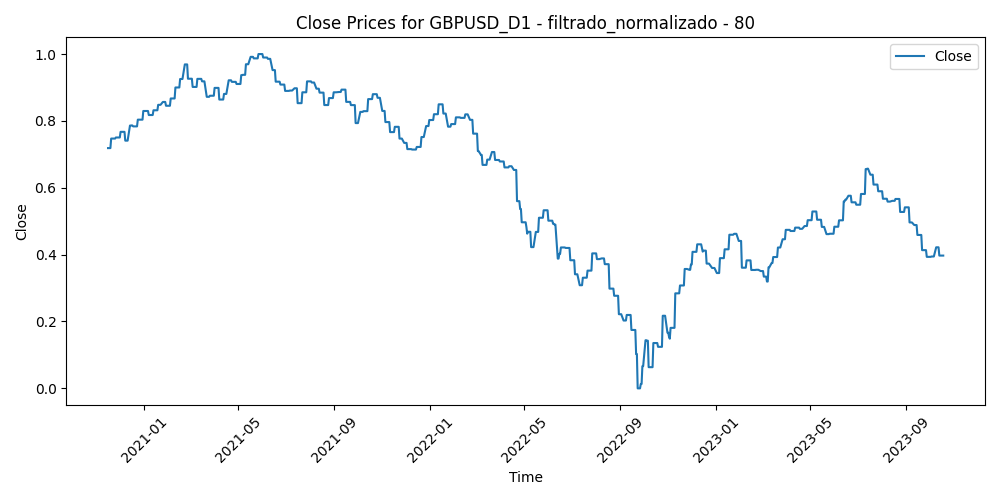

Data behind this chart, as committed beside it:
Time, Close, Volume, diferencia_media_80
2020-11-16, 0.7186, 0.404, 0.3288
2020-11-17, 0.7186, 0.4045, 0.3075
2020-11-18, 0.7186, 0.3671, 0.3002
2020-11-19, 0.7186, 0.4197, 0.3036
2020-11-20, 0.7472, 0.3612, 0.2927
2020-11-23, 0.7472, 0.4069, 0.2769
2020-11-24, 0.7472, 0.4152, 0.26
2020-11-25, 0.7472, 0.4187, 0.2497
2020-11-26, 0.7504, 0.2182, 0.2661
2020-11-27, 0.7504, 0.3292, 0.2931
2020-11-30, 0.7504, 0.443, 0.2851
2020-12-01, 0.7504, 0.4206, 0.2393
2020-12-02, 0.7673, 0.4791, 0.2703
2020-12-03, 0.7673, 0.4188, 0.2292
2020-12-04, 0.7673, 0.4671, 0.2392
2020-12-07, 0.7673, 0.4808, 0.2683
2020-12-08, 0.741, 0.5355, 0.2797
2020-12-09, 0.741, 0.4259, 0.2578
2020-12-10, 0.741, 0.5112, 0.3132
2020-12-11, 0.741, 0.4826, 0.347
2020-12-14, 0.7861, 0.4188, 0.2971
2020-12-15, 0.7861, 0.4845, 0.2365
2020-12-16, 0.7865, 0.4549, 0.215
2020-12-17, 0.7865, 0.4177, 0.1809
2020-12-18, 0.7836, 0.3681, 0.2113
2020-12-21, 0.7836, 0.6816, 0.2406
2020-12-22, 0.7836, 0.5577, 0.2888
2020-12-23, 0.7836, 0.5684, 0.225
2020-12-24, 0.8037, 0.3213, 0.209
2020-12-28, 0.8037, 0.3977, 0.2468
2020-12-29, 0.8037, 0.4574, 0.2282
2020-12-30, 0.8037, 0.4515, 0.1725
2020-12-31, 0.8297, 0.404, 0.1599
2021-01-04, 0.8297, 0.5647, 0.2067
2021-01-05, 0.8297, 0.5374, 0.1849
2021-01-06, 0.8297, 0.7167, 0.199
2021-01-07, 0.8176, 0.5625, 0.2237
2021-01-08, 0.8176, 0.6167, 0.2274
2021-01-11, 0.8176, 0.5147, 0.2571
2021-01-12, 0.8176, 0.4521, 0.1861
2021-01-13, 0.8318, 0.4623, 0.2056
2021-01-14, 0.8318, 0.5251, 0.1865
2021-01-15, 0.8318, 0.4717, 0.2408
2021-01-18, 0.8318, 0.3417, 0.2458
2021-01-19, 0.8481, 0.3859, 0.2271
2021-01-20, 0.8481, 0.4298, 0.2205
2021-01-21, 0.8481, 0.4349, 0.19
2021-01-22, 0.8481, 0.3759, 0.2193
2021-01-25, 0.8567, 0.4421, 0.2272
2021-01-26, 0.8567, 0.3898, 0.2031
2021-01-27, 0.8567, 0.5331, 0.2299
2021-01-28, 0.8567, 0.592, 0.2177
2021-01-29, 0.8453, 0.6276, 0.2347
2021-02-01, 0.8453, 0.5196, 0.2564
2021-02-02, 0.8453, 0.4461, 0.2582
2021-02-03, 0.8453, 0.3859, 0.2735
2021-02-04, 0.8671, 0.4227, 0.2645
2021-02-05, 0.8671, 0.3686, 0.2363
2021-02-08, 0.8671, 0.3311, 0.2397
2021-02-09, 0.8671, 0.3502, 0.2108
... 700 more rows
